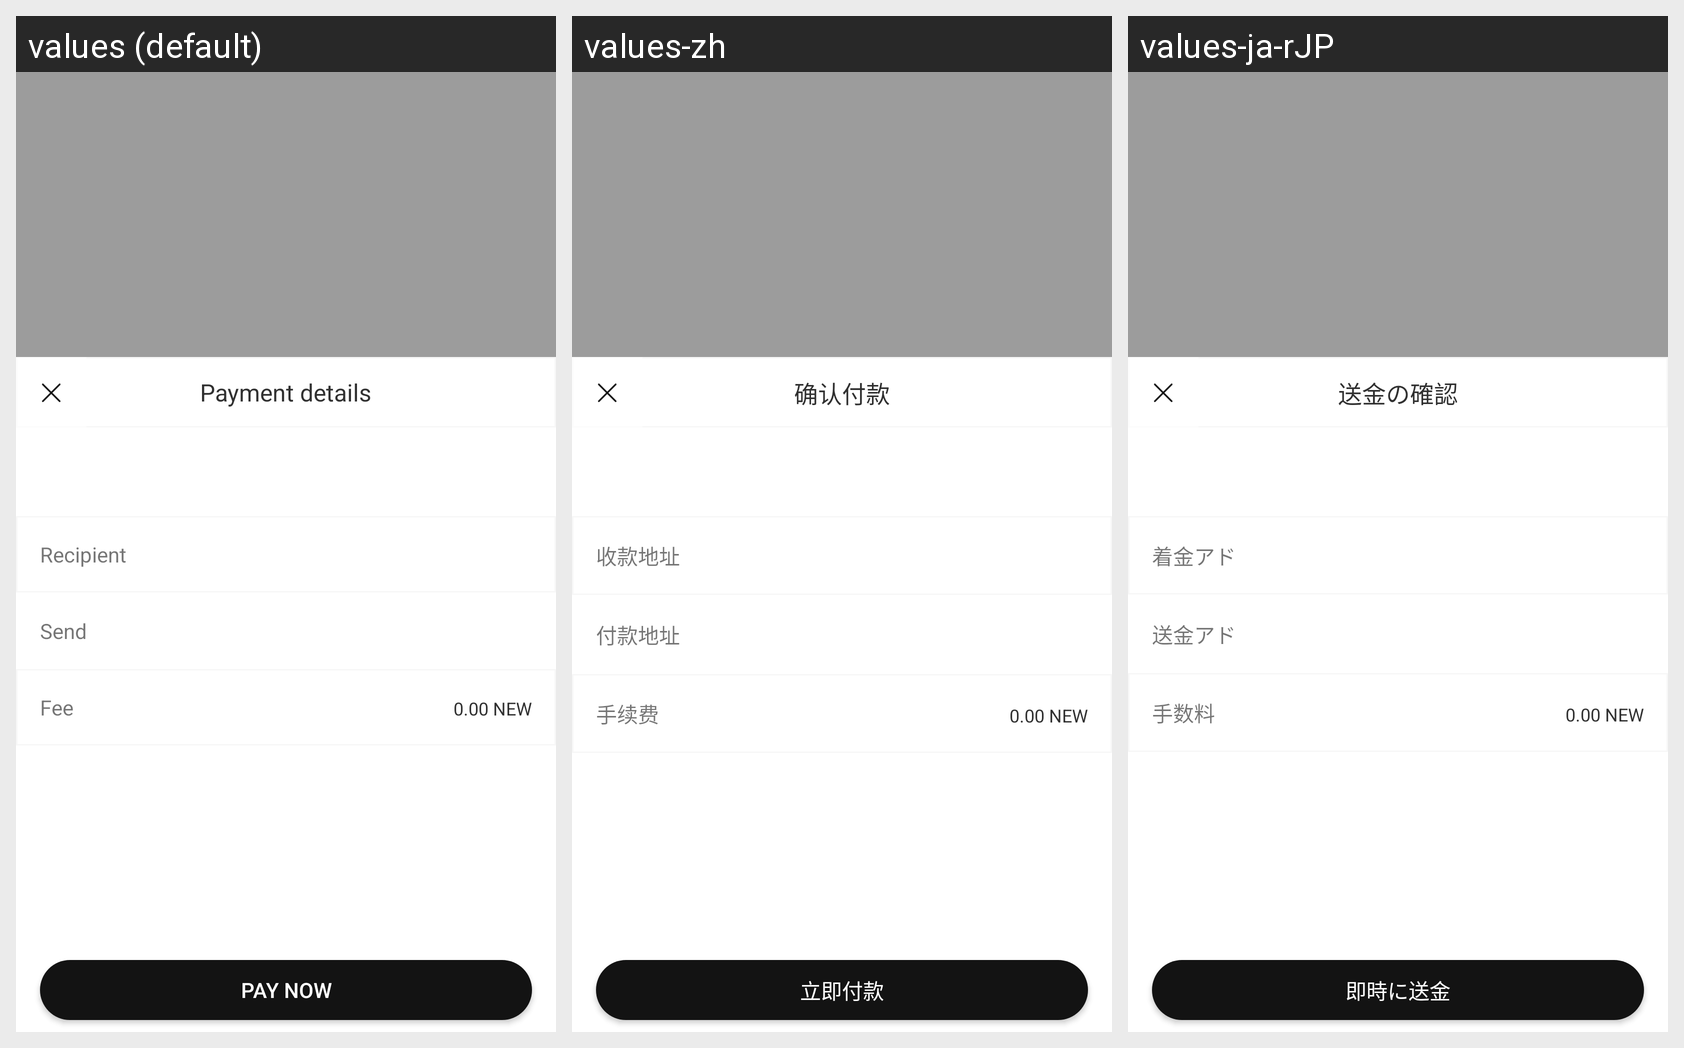

Translations of the strings shown on this Android screen, per locale in the grid:
Android screen res/layout/popuwindow_setpassword.xml rendered under 3 locales, left to right: values (default), values-zh, values-ja-rJP. Device: Nexus 5 (rendered at 1080×1920; each locale shown at half size, 540×960, under a caption strip naming it); theme AppTheme.NoActionBar.
Strings drawn on this screen, with the default value and each locale's value (text and hints the layout hard-codes, and strings that could not be matched under every locale, appear in the picture but are not listed):

payment_details
  values: Payment details
  values-zh: 确认付款
  values-ja-rJP: 送金の確認

receive_address
  values: Recipient address
  values-zh: 收款地址
  values-ja-rJP: 着金アドレス

send_address
  values: Send
  values-zh: 付款地址
  values-ja-rJP: 送金アドレス

fee
  values: Fee
  values-zh: 手续费
  values-ja-rJP: 手数料

pay_now
  values: Pay now
  values-zh: 立即付款
  values-ja-rJP: 即時に送金
